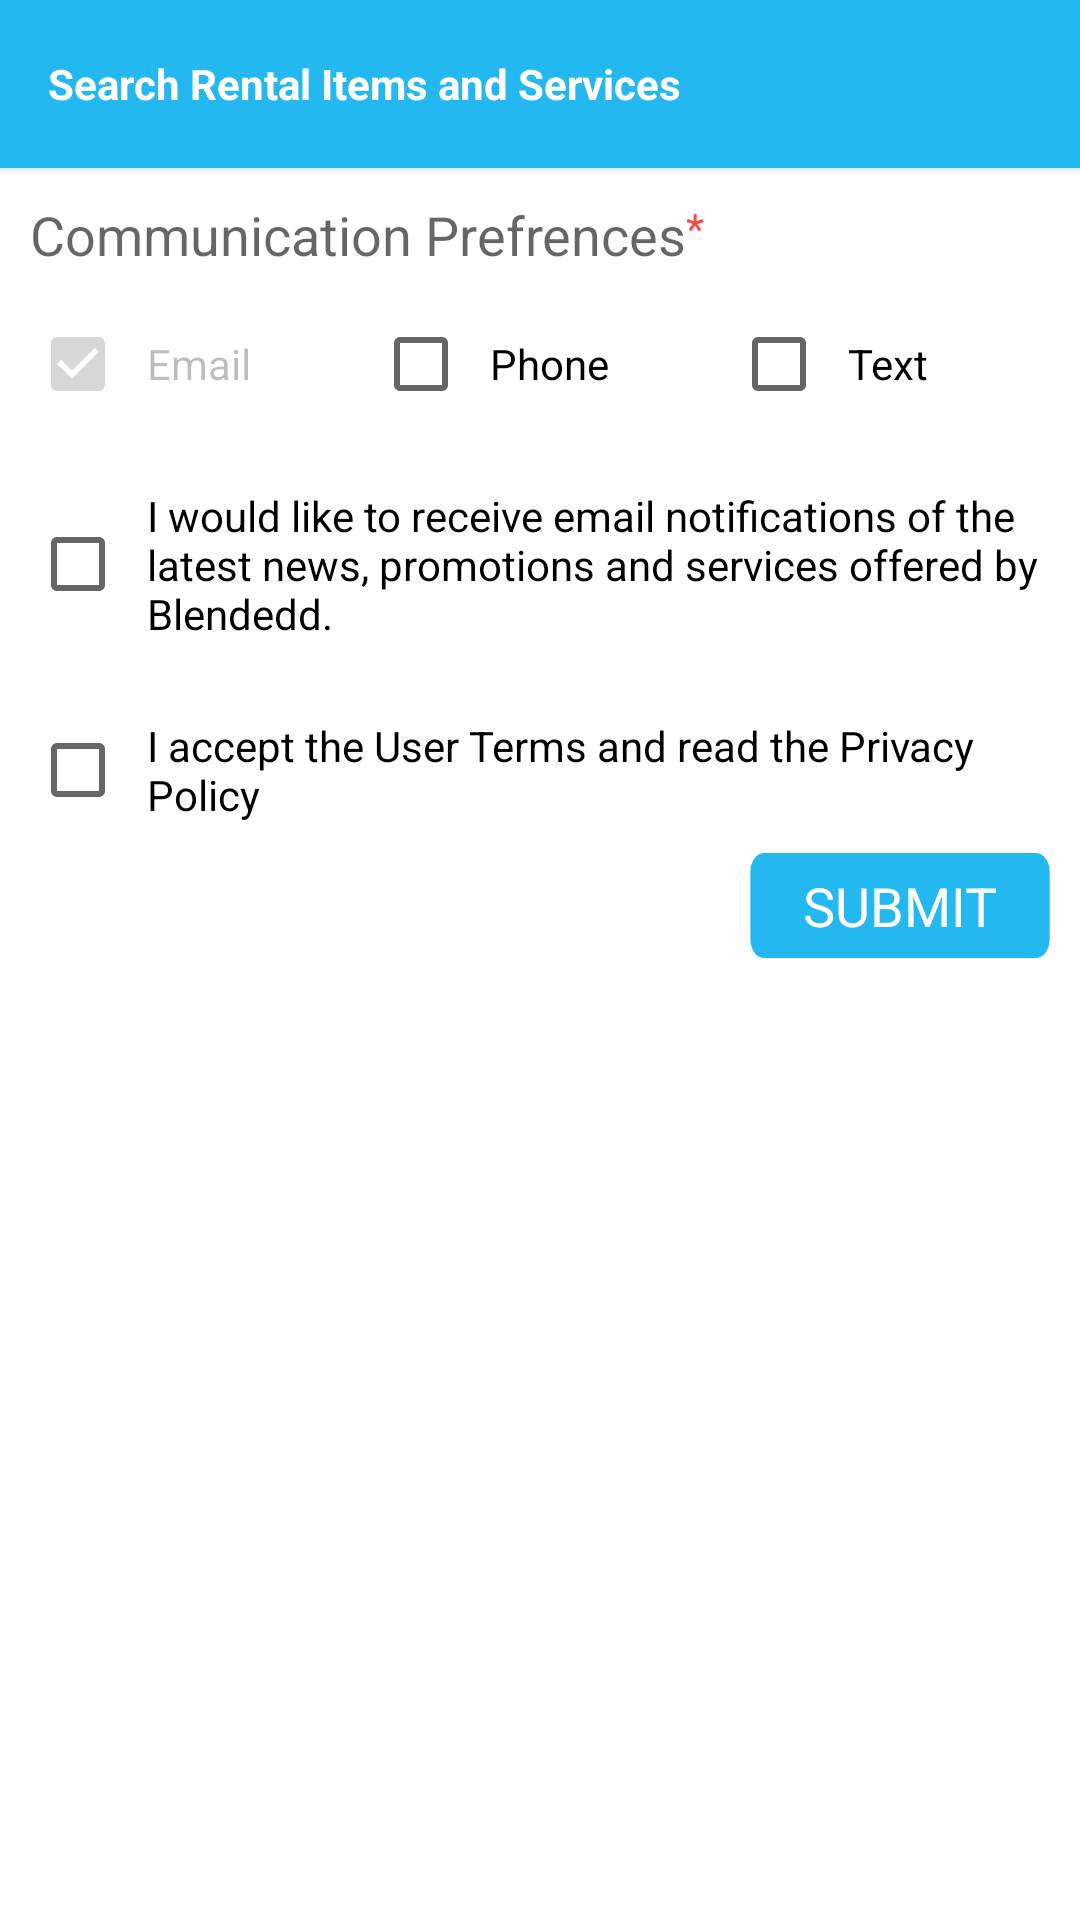

This screen was rendered from an Android layout file. Write that file and the resources it references.
<!-- AndroidManifest.xml: application theme AppTheme -->
<!-- res/layout/activity_communication_prefrences.xml -->
<?xml version="1.0" encoding="utf-8"?>
<ScrollView xmlns:tools="http://schemas.android.com/tools"
            xmlns:android="http://schemas.android.com/apk/res/android"
            android:id="@+id/mainlay_scrll"
            android:layout_width="match_parent"
            android:background="@android:color/white"
            android:layout_height="match_parent"
            android:layout_gravity="center_vertical|center"
            tools:context="com.erginus.fithealthy.SignUpActivity">

    <LinearLayout
        android:layout_width="match_parent"
        android:layout_height="match_parent"
        android:orientation="vertical" >
        <include
            android:id="@+id/tool_bar"
            layout="@layout/toolbar"
            android:layout_height="wrap_content"
            android:layout_width="match_parent"
            />
        <LinearLayout
            android:layout_width="match_parent"
            android:layout_height="match_parent"
            android:orientation="horizontal" >
            <TextView
                android:layout_width="wrap_content"
                android:layout_height="wrap_content"
                android:textAppearance="?android:attr/textAppearanceMedium"
                android:text="Communication Prefrences"
                android:layout_marginTop="10dp"
                android:layout_marginLeft="10dp"
                android:id="@+id/textView11"/>
            <TextView
                android:layout_width="wrap_content"
                android:layout_height="wrap_content"
                android:textColor="@android:color/holo_red_light"
                android:text="*"
                android:gravity="top"
                android:layout_marginTop="6dp"
                android:id="@+id/textView12"/></LinearLayout>



        <LinearLayout
            android:id="@+id/ll_describstn"
            android:layout_width="match_parent"
            android:layout_height="wrap_content"
            android:layout_alignParentLeft="true"
            android:layout_below="@+id/ll_radiogroup_gender"
            android:orientation="horizontal"
            android:layout_marginTop="15dp"
            android:paddingBottom="10dp"
            android:paddingLeft="10dp"
            android:paddingRight="10dp" >

            <CheckBox
                android:layout_width="wrap_content"
                android:layout_height="wrap_content"
                android:text="Email"
                android:checked="true"
                android:enabled="false"
                android:paddingLeft="7dp"
                android:layout_weight="1"
                android:id="@+id/checkBox_email"/>
            <CheckBox
                android:layout_width="wrap_content"
                android:layout_height="wrap_content"
                android:text="Phone"
                android:paddingLeft="7dp"
                android:layout_weight="1"
                android:id="@+id/checkBox_phone"/>
            <CheckBox
                android:layout_width="wrap_content"
                android:layout_height="wrap_content"
                android:text="Text"
                android:paddingLeft="7dp"
                android:layout_weight="1"
                android:id="@+id/checkBox_text"/>
        </LinearLayout>

    <LinearLayout
        android:id="@+id/ll_de"
        android:layout_width="match_parent"
        android:layout_height="wrap_content"
        android:layout_alignParentLeft="true"
        android:layout_below="@+id/ll_radiogroup_gender"
        android:orientation="horizontal"
        android:layout_marginTop="15dp"
        android:paddingBottom="10dp"
        android:paddingLeft="10dp"

        android:paddingRight="10dp" >

    <CheckBox
            android:layout_width="wrap_content"
            android:layout_height="wrap_content"
            android:paddingLeft="7dp"
            android:text="I would like to receive email notifications of the latest news, promotions and services offered by Blendedd."
            android:id="@+id/checkBox"/>

</LinearLayout>
        <LinearLayout
            android:id="@+id/ll_del"
            android:layout_width="match_parent"
            android:layout_height="wrap_content"
            android:layout_alignParentLeft="true"
            android:orientation="horizontal"
            android:layout_marginTop="15dp"
            android:paddingBottom="10dp"
            android:paddingLeft="10dp"

            android:paddingRight="10dp" >

            <CheckBox
                android:layout_width="wrap_content"
                android:layout_height="wrap_content"
                android:text="I accept the User Terms and read the Privacy Policy"

                android:paddingLeft="7dp"
                android:id="@+id/checkBox_1"/>


           
        </LinearLayout>
        <TextView
            android:layout_width="100dp"
            android:layout_height="35dp"
            android:textAppearance="?android:attr/textAppearanceMedium"
            android:text="Submit"
            android:gravity="center_vertical|center_horizontal"
            android:id="@+id/button_continue"
            android:background="@drawable/button"
android:textAllCaps="true"
            android:textColor="@color/white"
            android:layout_marginRight="10dp"
            android:layout_gravity="right"/>


    </LinearLayout>

</ScrollView>
<!-- res/layout/toolbar.xml (included above) -->
<?xml version="1.0" encoding="utf-8"?>
<android.support.v7.widget.Toolbar
    android:layout_height="wrap_content"
    android:layout_width="match_parent"
    xmlns:app="http://schemas.android.com/apk/res-auto"
    android:background="@color/ColorPrimary"
    android:elevation="2dp"
    app:theme="@style/ToolbarSearchView"
    xmlns:android="http://schemas.android.com/apk/res/android">
    <LinearLayout
        android:layout_width="match_parent"
        android:layout_height="match_parent"
        android:orientation="horizontal"
        >
    <LinearLayout
        android:layout_width="wrap_content"
        android:layout_height="wrap_content"
        android:orientation="horizontal"
        android:id="@+id/ll_navi"
        android:layout_weight="1"
        android:layout_gravity="center_vertical"

        >
         <ImageView
            android:id="@+id/imageView_back"
            android:layout_width="wrap_content"
            android:layout_height="wrap_content"
            android:layout_gravity="center_vertical|left"
            android:contentDescription="@string/hello_world"
            android:src="@drawable/arrow_back"
            android:visibility="gone"/>
        <EditText
            android:layout_width="match_parent"
            android:layout_height="40dp"
            android:id="@+id/editText_search"
            android:layout_marginLeft="10dp"
            android:layout_marginRight="10dp"
            android:hint=""
            android:textSize="15sp"
            android:imeOptions="actionDone"
            android:singleLine="true"
            android:background="@android:color/transparent"
            android:textColor="@color/black"
            android:drawablePadding="10dp"
            android:layout_weight="1"
            android:visibility="gone"
            android:drawableRight="@drawable/cross_white"
            android:drawableBottom="@drawable/grey_line"
            android:layout_gravity="center_vertical"/>


        <TextView
            android:layout_width="match_parent"
            android:layout_height="wrap_content"
            android:text="Title"
            android:textSize="20dp"
            android:layout_marginLeft="15sp"
            android:textColor="@android:color/white"
            android:textStyle="bold"
            android:visibility="gone"
            android:id="@+id/text_title"/>

        <TextView
    android:layout_width="wrap_content"
    android:layout_height="wrap_content"
    android:text="Search Rental Items and Services"
    android:textSize="14dp"
    android:textColor="@android:color/white"
    android:textStyle="bold"
    android:drawablePadding="5pt"
   android:visibility="visible"
    android:id="@+id/toolbar_title" />

    </LinearLayout>
 </LinearLayout>
    </android.support.v7.widget.Toolbar>
<!-- resources referenced by this layout -->
<resources>
  <color name="ColorPrimary">#24b8f0</color>
  <color name="black">#6f6968</color>
  <color name="white">#ffffff</color>
  <!-- drawable button: png bitmap (drawable-xxxhdpi, 1212 bytes) -->
  <!-- drawable cross_white: png bitmap (drawable-xxxhdpi, 562 bytes) -->
  <!-- drawable grey_line: png bitmap (drawable-xhdpi, 193 bytes) -->
  <string name="hello_world">Hello world!</string>
  <style name="ToolbarSearchView" parent="Base.ThemeOverlay.AppCompat.Dark.ActionBar">
          <item name="searchViewStyle">@style/CustomSearchView</item>
  
      </style>
  <style name="AppTheme" parent="Theme.AppCompat.Light.NoActionBar">
          
          <item name="windowActionBar">false</item>
          <item name="windowNoTitle">true</item>
          <item name="windowActionModeOverlay">true</item>
          <item name="colorPrimary">@color/ColorPrimary</item>
          <item name="colorPrimaryDark">@color/ColorPrimaryDark</item>
          <item name="colorAccent">@color/ColorPrimary</item>
          <item name="drawerArrowStyle">@style/DrawerArrowStyle</item>
          <item name="android:windowContentTransitions">true</item>
          <item name="android:windowAllowEnterTransitionOverlap">true</item>
          <item name="android:windowAllowReturnTransitionOverlap">true</item>
          <item name="android:windowSharedElementEnterTransition">@android:transition/move</item>
          <item name="android:windowSharedElementExitTransition">@android:transition/move</item>
          <item name="android:windowDrawsSystemBarBackgrounds">true</item>
      </style>
  <style name="CustomSearchView" parent="Widget.AppCompat.SearchView">
          <item name="layout">@layout/search_view_layout</item>
          <item name="queryBackground">@null</item>
  
      </style>
  <color name="ColorPrimaryDark">#1d93c0</color>
  <style name="DrawerArrowStyle" parent="Widget.AppCompat.DrawerArrowToggle">
          <item name="spinBars">true</item>
          <item name="color">@android:color/white</item>
      </style>
</resources>
